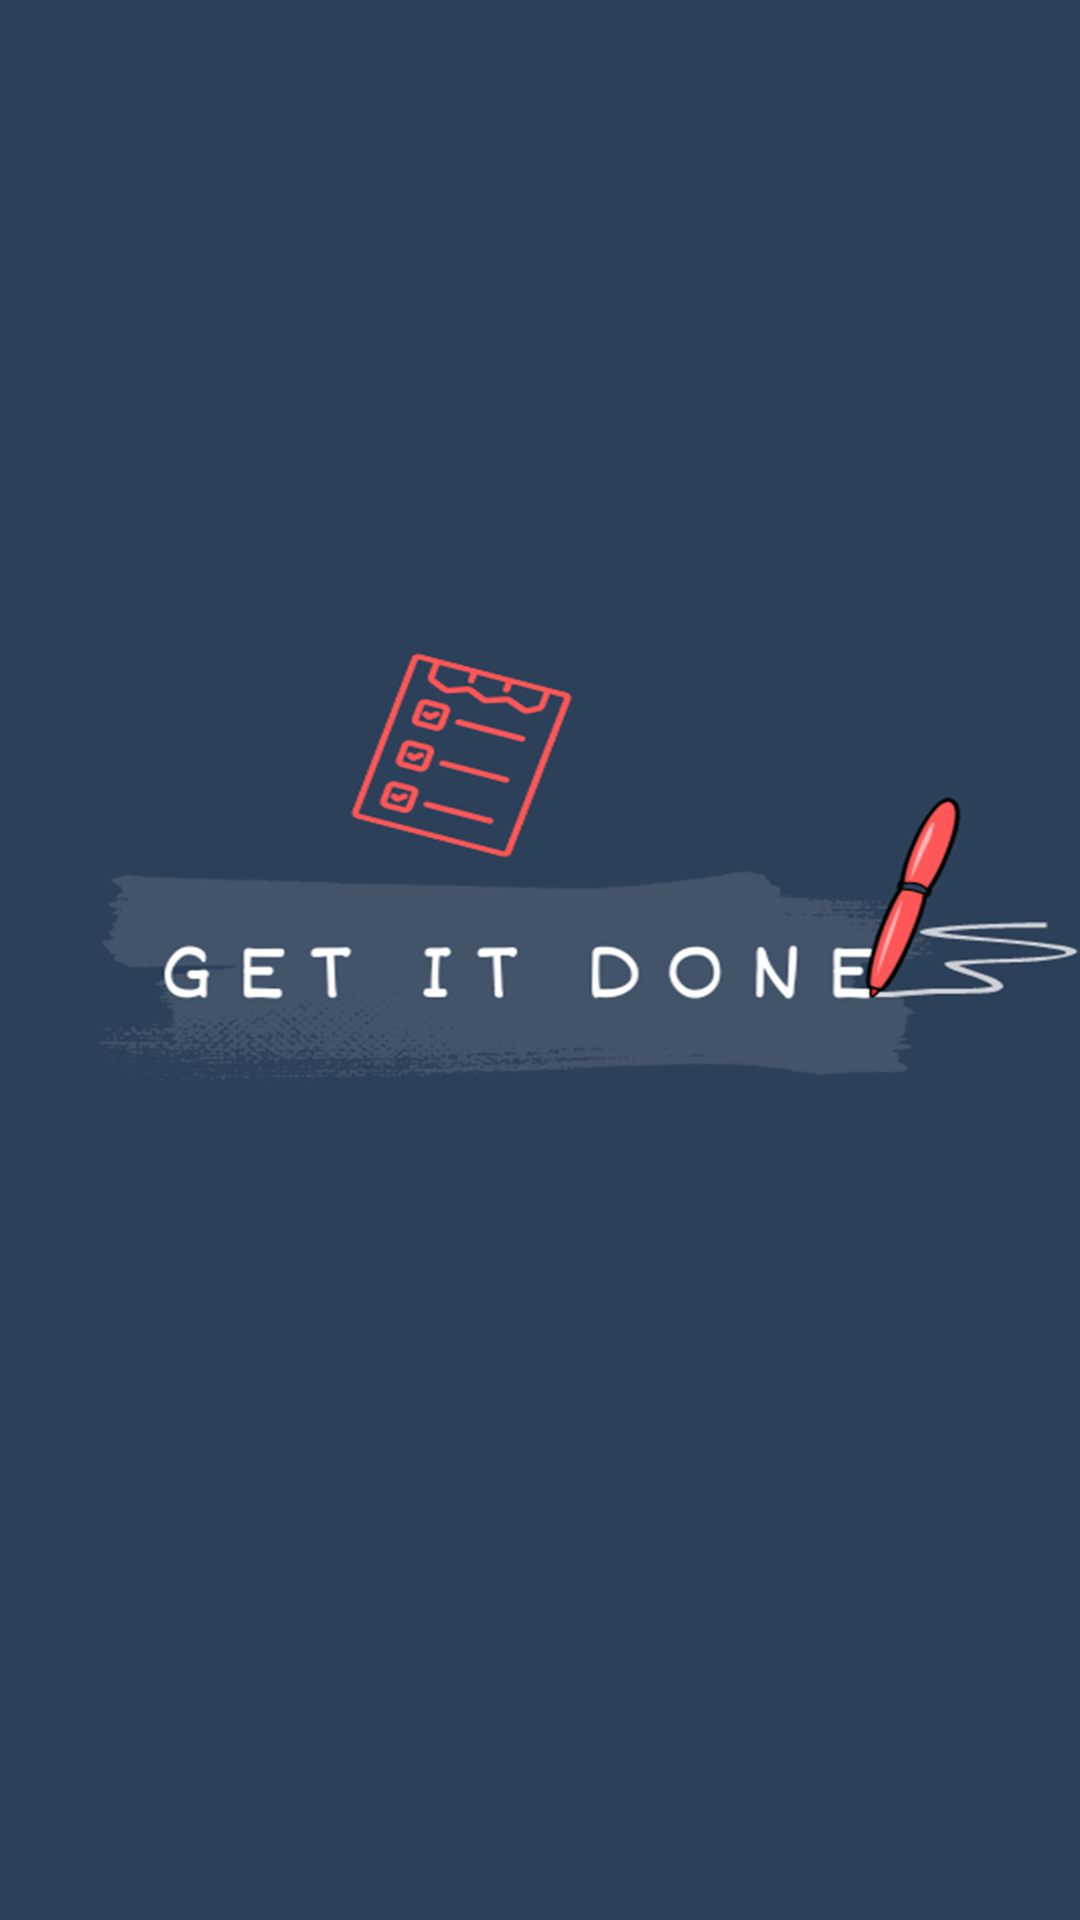

Android layout source for this screen:
<!-- AndroidManifest.xml: application theme Theme.ToDoApp -->
<!-- res/layout/activity_splash.xml -->
<?xml version="1.0" encoding="utf-8"?>
<androidx.constraintlayout.widget.ConstraintLayout xmlns:android="http://schemas.android.com/apk/res/android"
    xmlns:app="http://schemas.android.com/apk/res-auto"
    xmlns:tools="http://schemas.android.com/tools"
    android:id="@+id/main"
    android:layout_width="match_parent"
    android:layout_height="match_parent"
    tools:context=".SplashActivity"
    android:background="@drawable/back">

</androidx.constraintlayout.widget.ConstraintLayout>
<!-- resources referenced by this layout -->
<resources>
  <!-- drawable back: png bitmap (drawable, 264611 bytes) -->
  <style name="Theme.ToDoApp" parent="Base.Theme.ToDoApp" />
  <style name="Base.Theme.ToDoApp" parent="Theme.Material3.DayNight.NoActionBar">
          
  
           <item name="colorPrimary">@color/T1</item>
          <item name="colorPrimaryVariant">@color/red</item>
      </style>
  <color name="T1">#2D4059</color>
  <color name="red">#B83B5E</color>
</resources>
